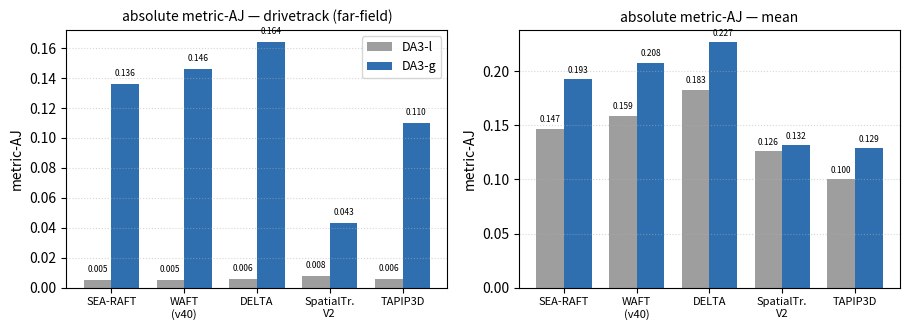

The script that saved this image: (Note: this script raises an exception after producing the figure.)
"""Grouped-bar comparison of external-SOTA absolute metric-AJ under DA3-l vs DA3-g.

Two panels: far-field drivetrack (where the DA3-l scale bias bites) and the mean.
Numbers are from the DA3-l tables and the DA3-g re-eval (\S DA3-g re-evaluation).

Run: uv run python doc/vmamba3_3dpointtrack/figs/plot_da3g_reeval.py
"""
from __future__ import annotations

from pathlib import Path

import matplotlib.pyplot as plt
import numpy as np

methods = ["SEA-RAFT", "WAFT\n(v40)", "DELTA", "SpatialTr.\nV2", "TAPIP3D"]

# absolute metric-AJ
drive_l = [0.005, 0.005, 0.006, 0.008, 0.006]
drive_g = [0.136, 0.146, 0.164, 0.043, 0.110]
mean_l = [0.147, 0.159, 0.183, 0.126, 0.100]
mean_g = [0.193, 0.208, 0.227, 0.132, 0.129]  # TAPIP3D DA3-g mean = drivetrack+pstudio only

x = np.arange(len(methods))
w = 0.38
c_l, c_g = "#9e9e9e", "#2f6fb0"

fig, axes = plt.subplots(1, 2, figsize=(9.2, 3.4))
for ax, (yl, yg, title) in zip(
    axes, [(drive_l, drive_g, "drivetrack (far-field)"), (mean_l, mean_g, "mean")]
):
    ax.bar(x - w / 2, yl, w, label="DA3-l", color=c_l)
    ax.bar(x + w / 2, yg, w, label="DA3-g", color=c_g)
    ax.set_xticks(x)
    ax.set_xticklabels(methods, fontsize=8)
    ax.set_title(f"absolute metric-AJ — {title}", fontsize=10)
    ax.set_ylabel("metric-AJ")
    ax.grid(axis="y", ls=":", alpha=0.5)
    for xi, (a, b) in enumerate(zip(yl, yg)):
        ax.text(xi - w / 2, a + 0.004, f"{a:.3f}", ha="center", va="bottom", fontsize=6)
        ax.text(xi + w / 2, b + 0.004, f"{b:.3f}", ha="center", va="bottom", fontsize=6)
axes[0].legend(fontsize=9, loc="upper right")
fig.tight_layout()
out = Path(__file__).with_name("da3g_reeval.pdf")
fig.savefig(out, bbox_inches="tight")
print(f"wrote {out}")
